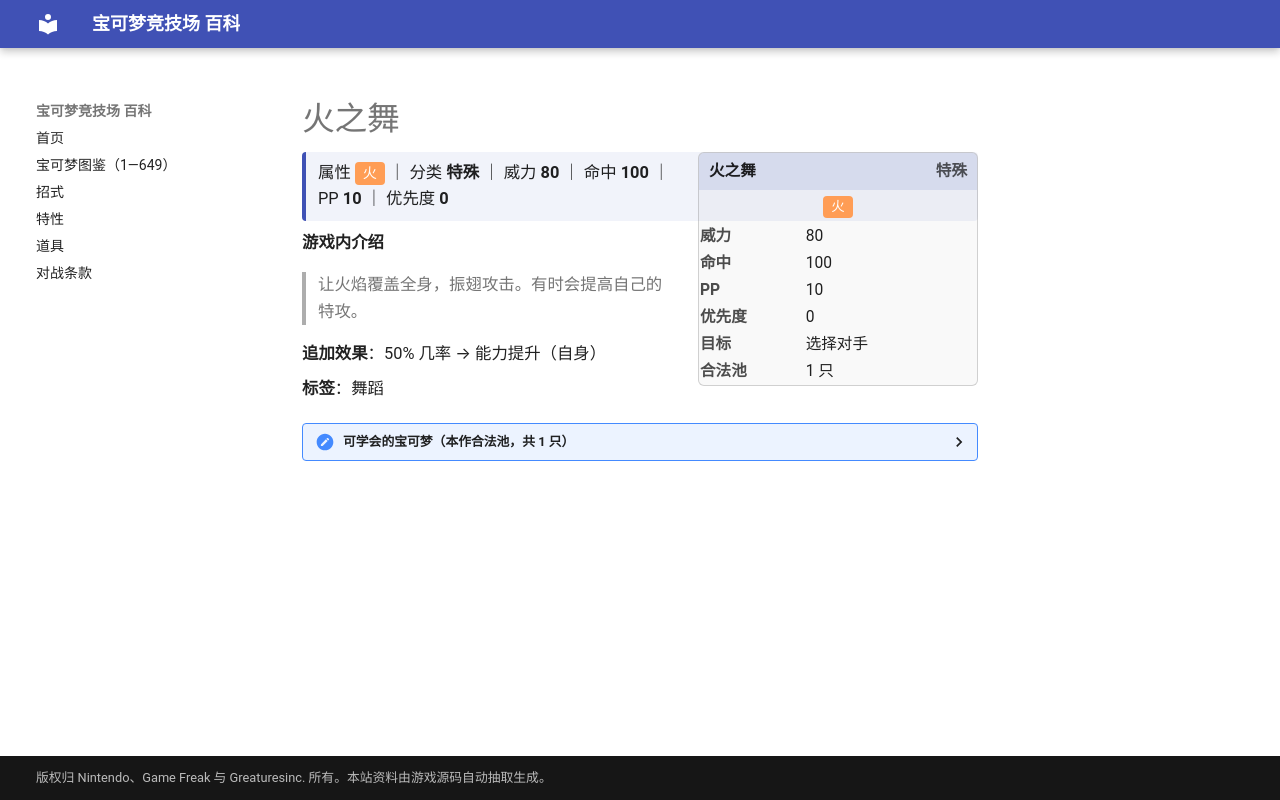

repository: nanmoboys/pkmn-arena-wiki · page: moves/火之舞/index.html · generator: mkdocs

# 火之舞

<div class="infobox">
<div class="ib-h"><span>火之舞</span><span class="ib-no">特殊</span></div>
<div class="ib-ty"><span class="tp" style="background:#FF9D55">火</span></div>
<table class="ib-t"><tr><th>威力</th><td>80</td></tr><tr><th>命中</th><td>100</td></tr><tr><th>PP</th><td>10</td></tr><tr><th>优先度</th><td>0</td></tr><tr><th>目标</th><td>选择对手</td></tr><tr><th>合法池</th><td>1 只</td></tr></table></div>
<div class="head-stat">属性 <span class="tp" style="background:#FF9D55">火</span> ｜ 分类 <b>特殊</b> ｜ 威力 <b>80</b> ｜ 命中 <b>100</b> ｜ PP <b>10</b> ｜ 优先度 <b>0</b></div>

**游戏内介绍**

> 让火焰覆盖全身，振翅攻击。有时会提高自己的特攻。

**追加效果**：50% 几率 → 能力提升（自身）

**标签**：舞蹈

<details class="pool"><summary>可学会的宝可梦（本作合法池，共 1 只）</summary>

<p>火神蛾</p>

</details>
